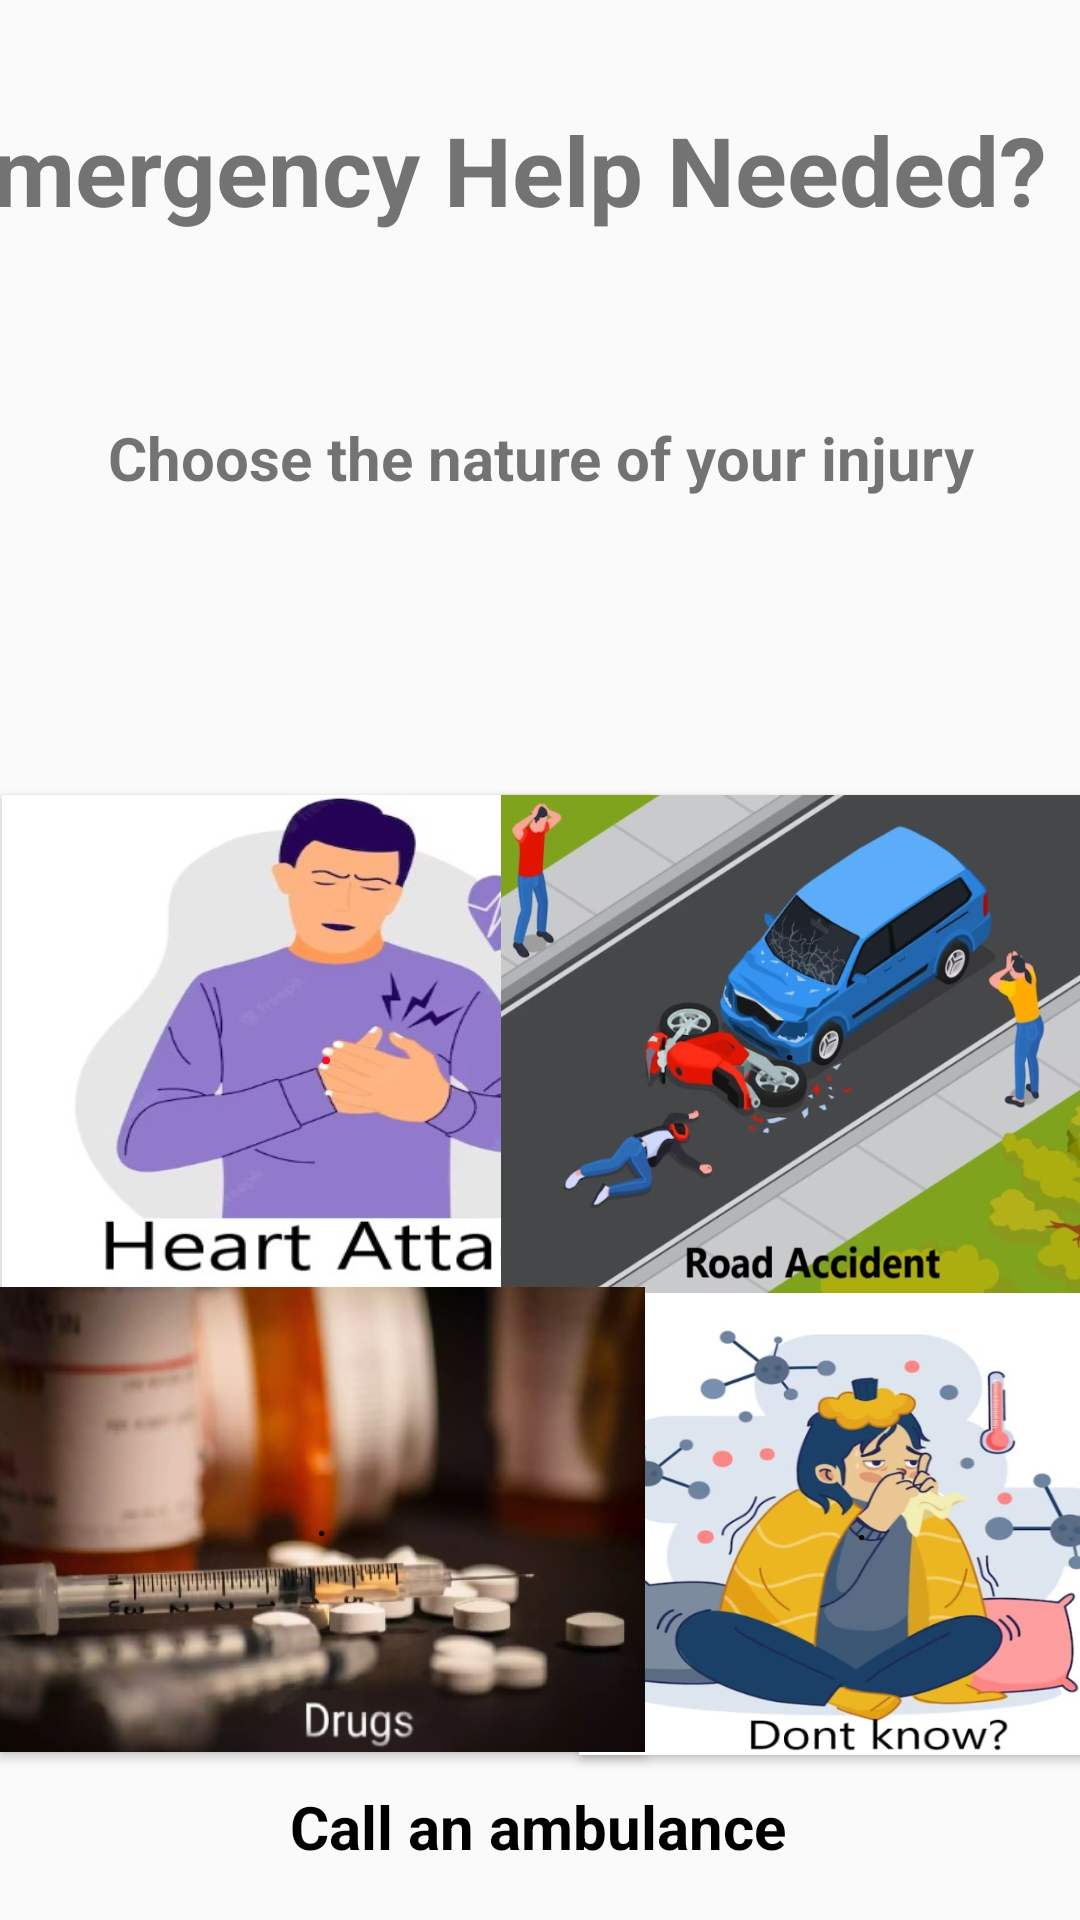

Reconstruct the res/layout file that produces this screen, plus the resources it refers to.
<!-- AndroidManifest.xml: application theme Theme.Madlabproject -->
<!-- res/layout/activity_home.xml -->
<?xml version="1.0" encoding="utf-8"?>
<android.support.constraint.ConstraintLayout xmlns:android="http://schemas.android.com/apk/res/android"
    xmlns:app="http://schemas.android.com/apk/res-auto"
    xmlns:tools="http://schemas.android.com/tools"
    android:layout_width="match_parent"
    android:layout_height="match_parent"
    tools:context=".HomeActivity"
    >

    <Button
        android:id="@+id/soshelp"
        android:layout_width="216dp"
        android:layout_height="164dp"
        android:layout_marginTop="168dp"
        android:background="@drawable/heartattack"
        android:text="."
        android:textColor="#FD0C32"
        android:textSize="20dp"
        app:layout_constraintEnd_toEndOf="parent"
        app:layout_constraintHorizontal_bias="0.005"
        app:layout_constraintStart_toStartOf="parent"
        app:layout_constraintTop_toBottomOf="@+id/textView4" />

    <TextView
        android:id="@+id/textView4"
        android:layout_width="400dp"
        android:layout_height="81dp"
        android:layout_marginTop="16dp"
        android:gravity="center"
        android:text="Emergency Help Needed?"
        android:textSize="32dp"
        android:textStyle="bold"
        app:layout_constraintEnd_toEndOf="parent"
        app:layout_constraintHorizontal_bias="0.909"
        app:layout_constraintStart_toStartOf="parent"
        app:layout_constraintTop_toTopOf="parent" />

    <TextView
        android:id="@+id/textView5"
        android:layout_width="339dp"
        android:layout_height="65dp"
        android:layout_marginTop="120dp"
        android:gravity="center"
        android:text="Choose the nature of your injury"
        android:textSize="20dp"
        android:textStyle="bold"
        app:layout_constraintEnd_toEndOf="parent"
        app:layout_constraintStart_toStartOf="parent"
        app:layout_constraintTop_toTopOf="parent" />

    <Button
        android:id="@+id/button"
        android:layout_width="193dp"
        android:layout_height="166dp"
        android:layout_marginTop="168dp"
        android:background="@drawable/roadaccident"
        android:text="."
        app:layout_constraintEnd_toEndOf="parent"
        app:layout_constraintHorizontal_bias="1.0"
        app:layout_constraintStart_toEndOf="@+id/soshelp"
        app:layout_constraintTop_toBottomOf="@+id/textView4" />

    <Button
        android:id="@+id/button2"
        android:layout_width="189dp"
        android:layout_height="154dp"
        android:background="@drawable/dontknow"
        android:text="."
        app:layout_constraintEnd_toEndOf="parent"
        app:layout_constraintStart_toEndOf="@+id/button3"
        app:layout_constraintTop_toBottomOf="@+id/button" />

    <Button

        android:id="@+id/button3"
        android:layout_width="215dp"
        android:layout_height="155dp"
        android:text="."
        android:background="@drawable/drugabuse"
        app:layout_constraintEnd_toEndOf="parent"
        app:layout_constraintHorizontal_bias="0.0"
        app:layout_constraintStart_toStartOf="parent"
        app:layout_constraintTop_toBottomOf="@+id/soshelp" />

    <TextView
        android:id="@+id/textView14"
        android:layout_width="270dp"
        android:layout_height="45dp"
        android:layout_marginBottom="84dp"
        android:gravity="center"
        android:text="Read first aid articles?"
        android:textColor="@color/black"
        android:textSize="20dp"
        android:textStyle="bold"
        app:layout_constraintBottom_toBottomOf="parent"
        app:layout_constraintEnd_toEndOf="parent"
        app:layout_constraintHorizontal_bias="0.432"
        app:layout_constraintStart_toStartOf="parent" />

    <TextView
        android:id="@+id/textView16"
        android:layout_width="176dp"
        android:layout_height="54dp"
        android:layout_marginBottom="4dp"
        android:text="Call an ambulance"
        android:gravity="center"
        android:textColor="@color/black"
        android:textSize="20dp"
        android:textStyle="bold"
        app:layout_constraintBottom_toBottomOf="parent"
        app:layout_constraintEnd_toEndOf="parent"
        app:layout_constraintHorizontal_bias="0.497"
        app:layout_constraintStart_toStartOf="parent" />

    <TextView
        android:id="@+id/textView15"
        android:layout_width="49dp"
        android:layout_height="30dp"
        android:layout_marginBottom="56dp"
        android:text="OR"
        android:textColor="@color/black"
        android:textSize="20dp"
        android:textStyle="bold"
        app:layout_constraintBottom_toBottomOf="parent"
        app:layout_constraintEnd_toEndOf="parent"
        app:layout_constraintStart_toStartOf="parent" />


</android.support.constraint.ConstraintLayout>
<!-- resources referenced by this layout -->
<resources>
  <!-- drawable dontknow: jpg bitmap (drawable, 48607 bytes) -->
  <!-- drawable drugabuse: jpg bitmap (drawable, 40140 bytes) -->
  <!-- drawable heartattack: jpg bitmap (drawable, 24045 bytes) -->
  <!-- drawable roadaccident: jpg bitmap (drawable, 66275 bytes) -->
  <style name="Theme.Madlabproject" parent="Theme.AppCompat.Light.DarkActionBar">
          
          <item name="colorPrimary">@color/purple_500</item>
          <item name="colorPrimaryDark">@color/purple_700</item>
          <item name="colorAccent">@color/teal_200</item>
          
      </style>
  <!-- not gathered from this repository: default colours our renderer supplied (Android Studio template values) -->
  <color name="purple_500">#FF6200EE</color>
  <color name="purple_700">#FF3700B3</color>
  <color name="teal_200">#FF03DAC5</color>
  <color name="black">#FF000000</color>
</resources>
